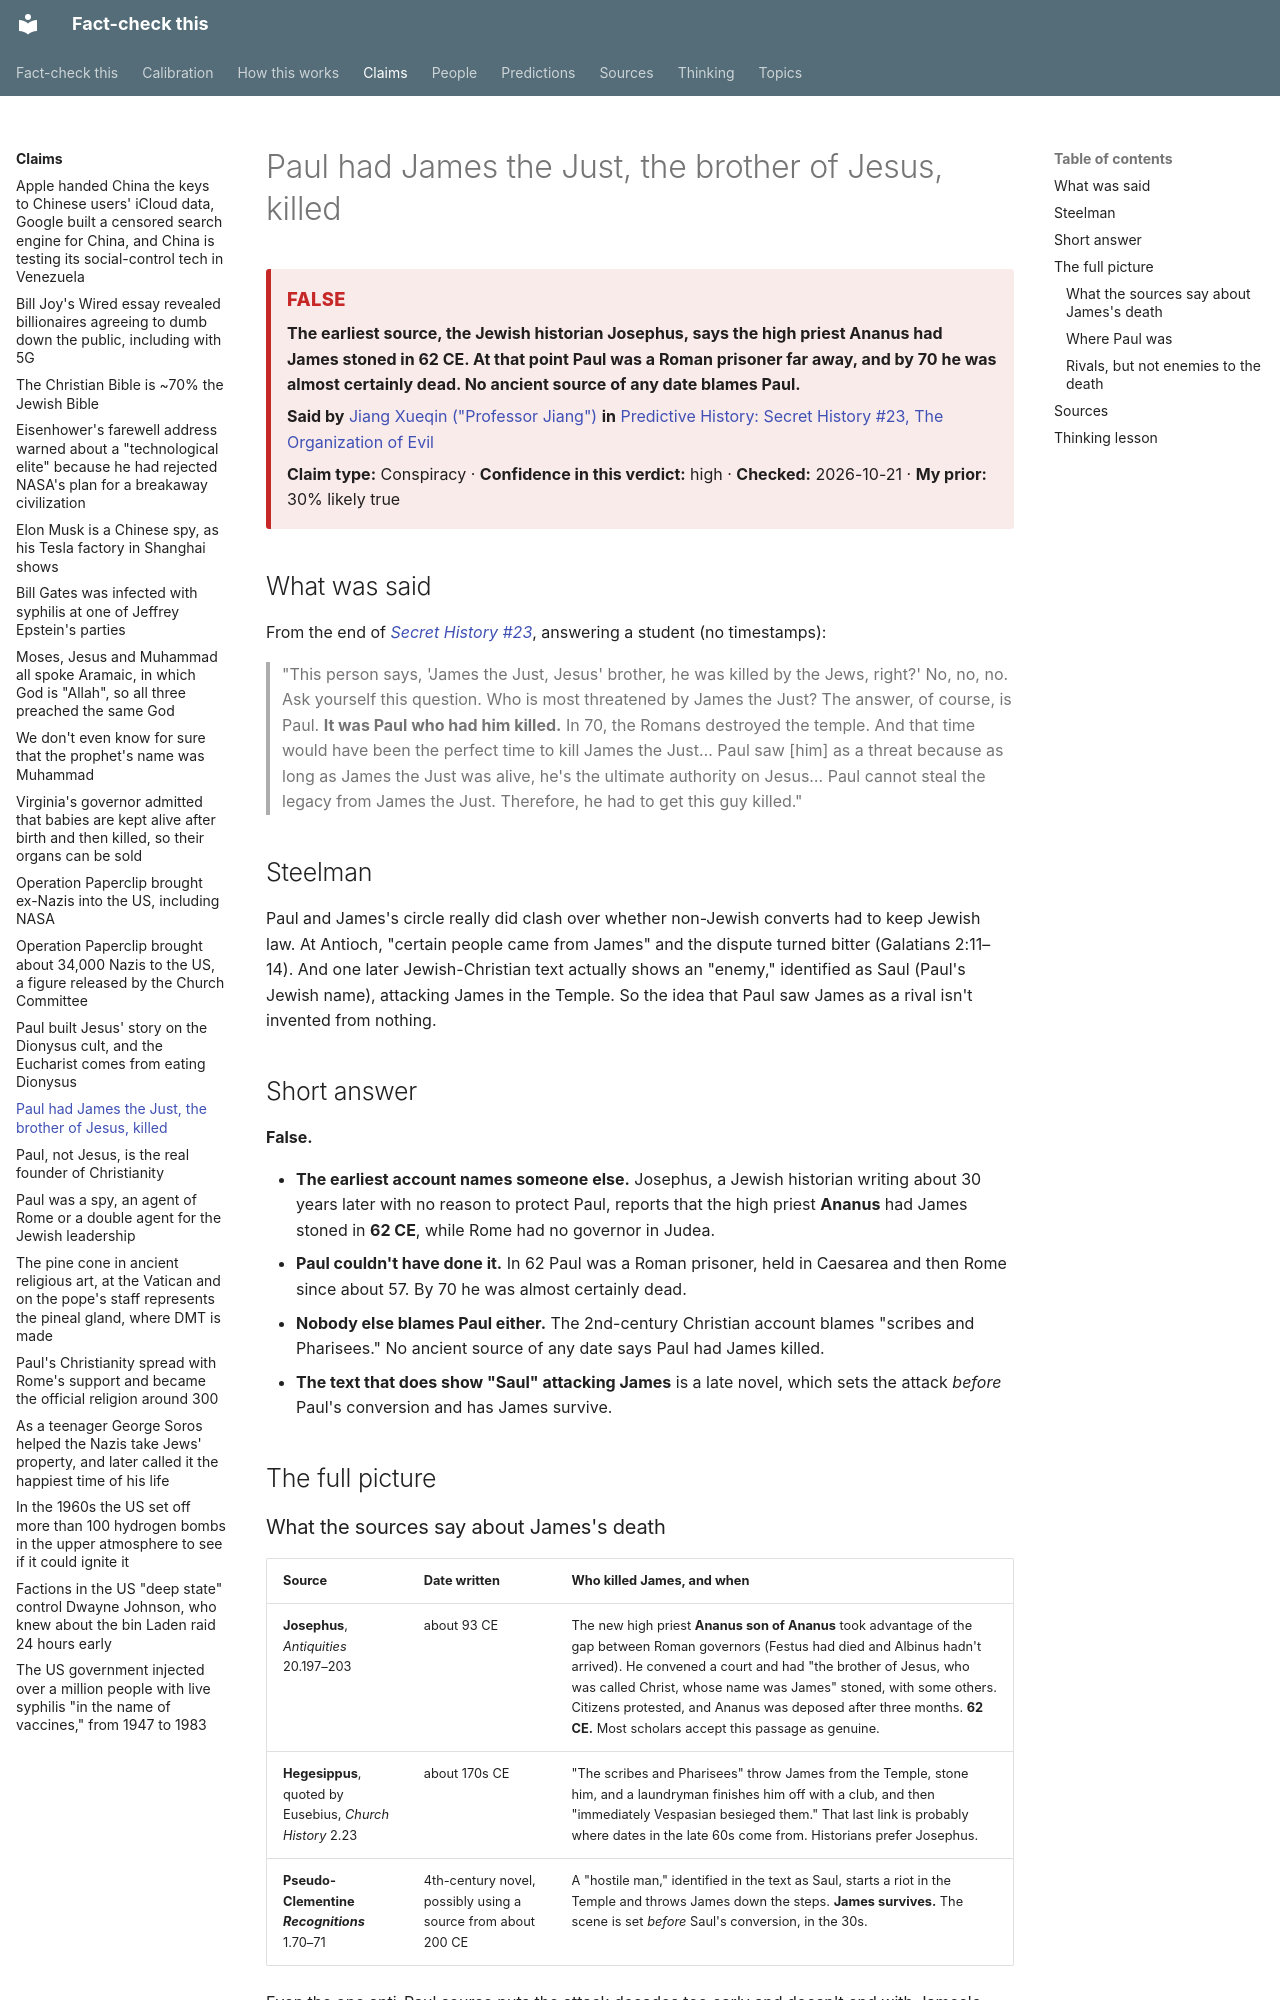

repository: makualiyev/fact-check-this · page: claims/paul-had-james-killed/index.html · generator: mkdocs

---
type: claim
title: Paul had James the Just, the brother of Jesus, killed
summary: The earliest source, the Jewish historian Josephus, says the high priest Ananus had James stoned in 62 CE. At that point Paul was a Roman prisoner far away, and by 70 he was almost certainly dead. No ancient source of any date blames Paul.
speaker: jiang-xueqin
source: predictive-history-secret-history-23
timestamp: null
claim_type: conspiracy
verdict: "false"
confidence: high
prior: 30
topics: [early-christianity]
thinking: [earliest-source-first, check-the-timeline]
date_checked: 2026-10-21 20:25
---

# Paul had James the Just, the brother of Jesus, killed

<!-- auto:card -->
<div class="verdict-card verdict-card--false" markdown>
<span class="verdict-card__label">False</span>

**The earliest source, the Jewish historian Josephus, says the high priest Ananus had James stoned in 62 CE. At that point Paul was a Roman prisoner far away, and by 70 he was almost certainly dead. No ancient source of any date blames Paul.**

**Said by** [Jiang Xueqin ("Professor Jiang")](../people/jiang-xueqin.md) **in** [Predictive History: Secret History #23, The Organization of Evil](../sources/predictive-history-secret-history-23.md)

**Claim type:** Conspiracy · **Confidence in this verdict:** high · **Checked:** 2026-10-21 · **My prior:** 30% likely true
</div>
<!-- /auto:card -->

## What was said

From the end of
[*Secret History #23*](../sources/predictive-history-secret-history-23.md),
answering a student (no timestamps):

> "This person says, 'James the Just, Jesus' brother, he was killed by the
> Jews, right?' No, no, no. Ask yourself this question. Who is most
> threatened by James the Just? The answer, of course, is Paul. **It was Paul
> who had him killed.** In 70, the Romans destroyed the temple. And that time
> would have been the perfect time to kill James the Just… Paul saw [him] as
> a threat because as long as James the Just was alive, he's the ultimate
> authority on Jesus… Paul cannot steal the legacy from James the Just.
> Therefore, he had to get this guy killed."

## Steelman

Paul and James's circle really did clash over whether non-Jewish converts
had to keep Jewish law. At Antioch, "certain people came from James" and
the dispute turned bitter (Galatians 2:11–14). And one later Jewish-Christian
text actually shows an "enemy," identified as Saul (Paul's Jewish name),
attacking James in the Temple. So the idea that Paul saw James as a rival
isn't invented from nothing.

## Short answer

**False.**

- **The earliest account names someone else.** Josephus, a Jewish historian writing about 30 years later with no reason to protect Paul, reports that the high priest **Ananus** had James stoned in **62 CE**, while Rome had no governor in Judea.
- **Paul couldn't have done it.** In 62 Paul was a Roman prisoner, held in Caesarea and then Rome since about 57. By 70 he was almost certainly dead.
- **Nobody else blames Paul either.** The 2nd-century Christian account blames "scribes and Pharisees." No ancient source of any date says Paul had James killed.
- **The text that does show "Saul" attacking James** is a late novel, which sets the attack *before* Paul's conversion and has James survive.

## The full picture
